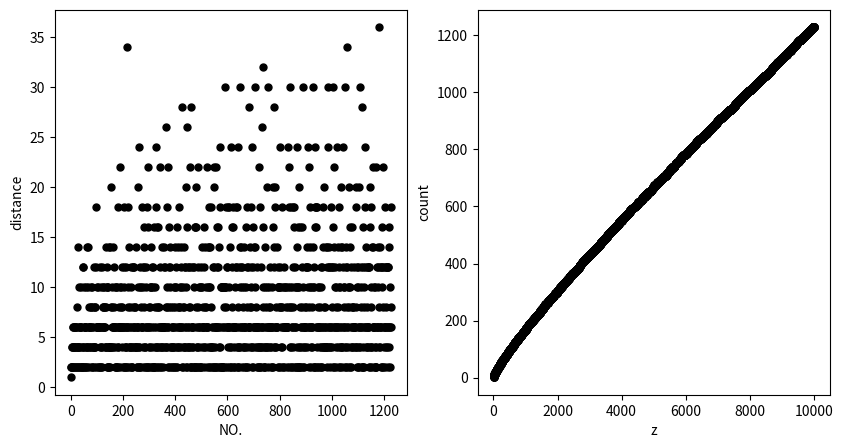

Here is the Python script that generated this plot:
import matplotlib.pyplot as plt
import numpy as np
import math
from typing import Any


def fun(x):
    i=2
    flag=1
    while i<=math.sqrt(x):
        y=x/i
        if y==int(y):
            flag=0
            break
        else:
            i+=1
    return flag

z=10000
a=[]
i=2
while i<z:
    if fun(i):
        a.append(i)
    i+=1
distance=[]
j=0
while j<len(a)-1:
    distance.append(a[j+1]-a[j])
    j+=1

x=[]
for k in range(j):
    x=x+[k]

count=[]
m=2
n=0
while m<=z:
    if fun(m):
        n+=1;
    count.append(n)
    m+=1

y=[]
for k in range(m-2):
    y=y+[k+2]


plt.figure(figsize=(10,5))
plt.subplot(121)
plt.xlabel('NO.')
plt.ylabel('distance')
plt.scatter(x,distance, color='k', s=25, marker="o")
plt.subplot(122)
plt.xlabel('z')
plt.ylabel('count')
plt.scatter(y,count, color='k', s=25, marker="o")
plt.savefig("10000.png")
plt.show()